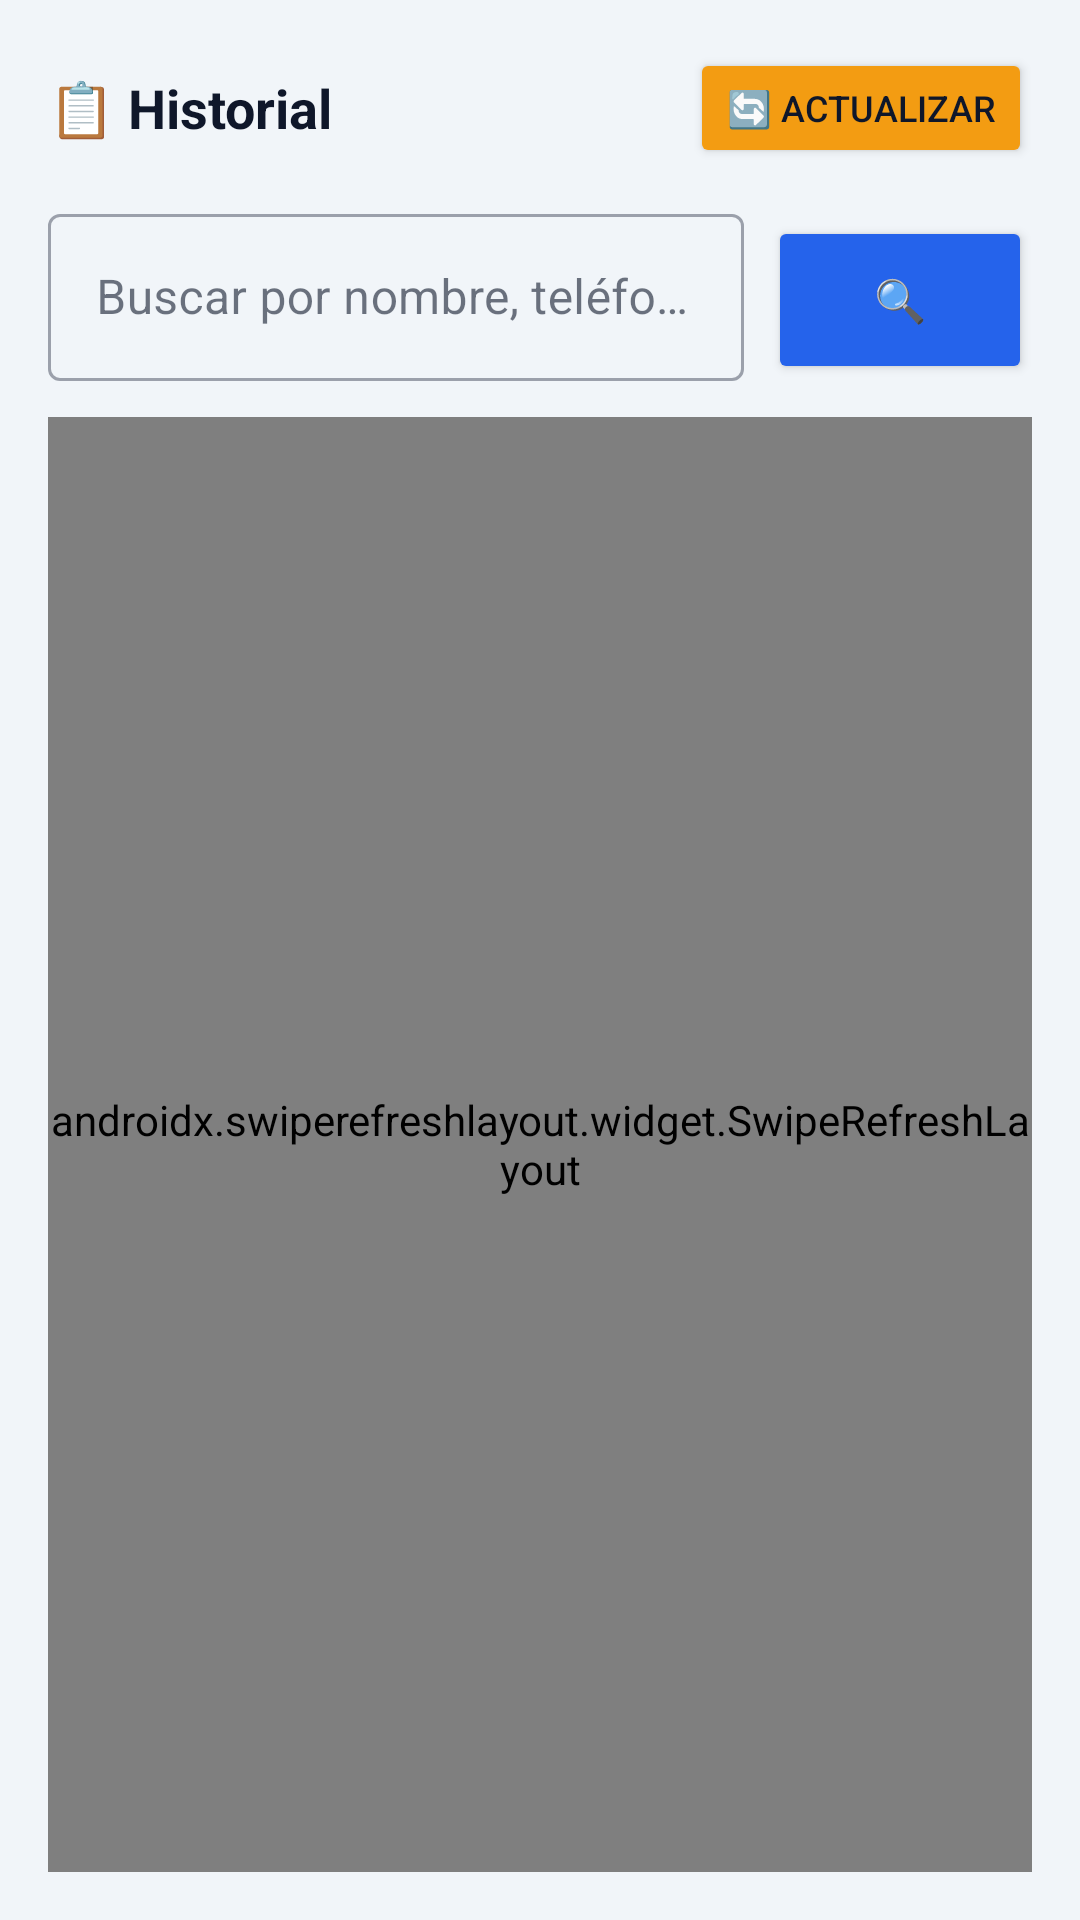

Android layout source for this screen:
<!-- AndroidManifest.xml: application theme Theme.NotaRemision -->
<!-- res/layout/fragment_historial.xml -->
<?xml version="1.0" encoding="utf-8"?>
<LinearLayout xmlns:android="http://schemas.android.com/apk/res/android"
    android:layout_width="match_parent"
    android:layout_height="match_parent"
    android:orientation="vertical"
    android:background="@color/gris_claro"
    android:padding="16dp">

    <LinearLayout
        android:layout_width="match_parent"
        android:layout_height="wrap_content"
        android:orientation="horizontal"
        android:gravity="center_vertical"
        android:layout_marginBottom="10dp">

        <TextView
            android:layout_width="0dp"
            android:layout_weight="1"
            android:layout_height="wrap_content"
            android:text="📋 Historial"
            android:textColor="@color/fondo"
            android:textSize="18sp"
            android:textStyle="bold" />

        <Button
            android:id="@+id/btnActualizar"
            android:layout_width="wrap_content"
            android:layout_height="40dp"
            android:backgroundTint="#F39C12"
            android:text="🔄 Actualizar"
            android:textSize="12sp" />
    </LinearLayout>

    <LinearLayout
        android:layout_width="match_parent"
        android:layout_height="wrap_content"
        android:orientation="horizontal"
        android:layout_marginBottom="12dp">

        <com.google.android.material.textfield.TextInputLayout
            style="@style/Widget.MaterialComponents.TextInputLayout.OutlinedBox"
            android:layout_width="0dp"
            android:layout_weight="1"
            android:layout_height="wrap_content"
            android:hint="Buscar por nombre, teléfono o folio">
            <com.google.android.material.textfield.TextInputEditText
                android:id="@+id/inputBuscar"
                android:layout_width="match_parent"
                android:layout_height="wrap_content" />
        </com.google.android.material.textfield.TextInputLayout>

        <Button
            android:id="@+id/btnBuscar"
            android:layout_width="wrap_content"
            android:layout_height="56dp"
            android:layout_marginStart="8dp"
            android:backgroundTint="@color/primario"
            android:text="🔍" />
    </LinearLayout>

    <androidx.swiperefreshlayout.widget.SwipeRefreshLayout
        android:id="@+id/swipeRefresh"
        android:layout_width="match_parent"
        android:layout_height="0dp"
        android:layout_weight="1">

        <androidx.recyclerview.widget.RecyclerView
            android:id="@+id/recyclerHistorial"
            android:layout_width="match_parent"
            android:layout_height="match_parent"
            android:clipToPadding="false" />
    </androidx.swiperefreshlayout.widget.SwipeRefreshLayout>

    <TextView
        android:id="@+id/textVacio"
        android:layout_width="match_parent"
        android:layout_height="wrap_content"
        android:gravity="center"
        android:padding="30dp"
        android:text="No se encontraron registros."
        android:textColor="@color/gris_texto"
        android:visibility="gone" />

</LinearLayout>
<!-- resources referenced by this layout -->
<resources>
  <color name="fondo">#0F172A</color>
  <color name="gris_claro">#F1F5F9</color>
  <color name="gris_texto">#64748B</color>
  <color name="primario">#2563EB</color>
  <style name="Theme.NotaRemision" parent="Theme.MaterialComponents.Light.NoActionBar">
          <item name="colorPrimary">@color/primario</item>
          <item name="colorPrimaryDark">@color/primario_oscuro</item>
          <item name="colorAccent">@color/acento</item>
          <item name="colorOnPrimary">@color/blanco</item>
  
          <item name="colorSurface">@color/blanco</item>
          <item name="colorOnSurface">@color/fondo</item>
          <item name="android:colorBackground">@color/gris_claro</item>
          <item name="colorOnBackground">@color/fondo</item>
          <item name="android:windowBackground">@color/gris_claro</item>
  
          <item name="android:textColorPrimary">@color/fondo</item>
          <item name="android:textColorSecondary">@color/gris_texto</item>
          <item name="android:textColorHint">@color/gris_texto</item>
          <item name="android:textColor">@color/fondo</item>
  
          <item name="android:forceDarkAllowed" tools:targetApi="q">false</item>
      </style>
  <color name="primario_oscuro">#1E40AF</color>
  <color name="acento">#22C55E</color>
  <color name="blanco">#FFFFFF</color>
</resources>
